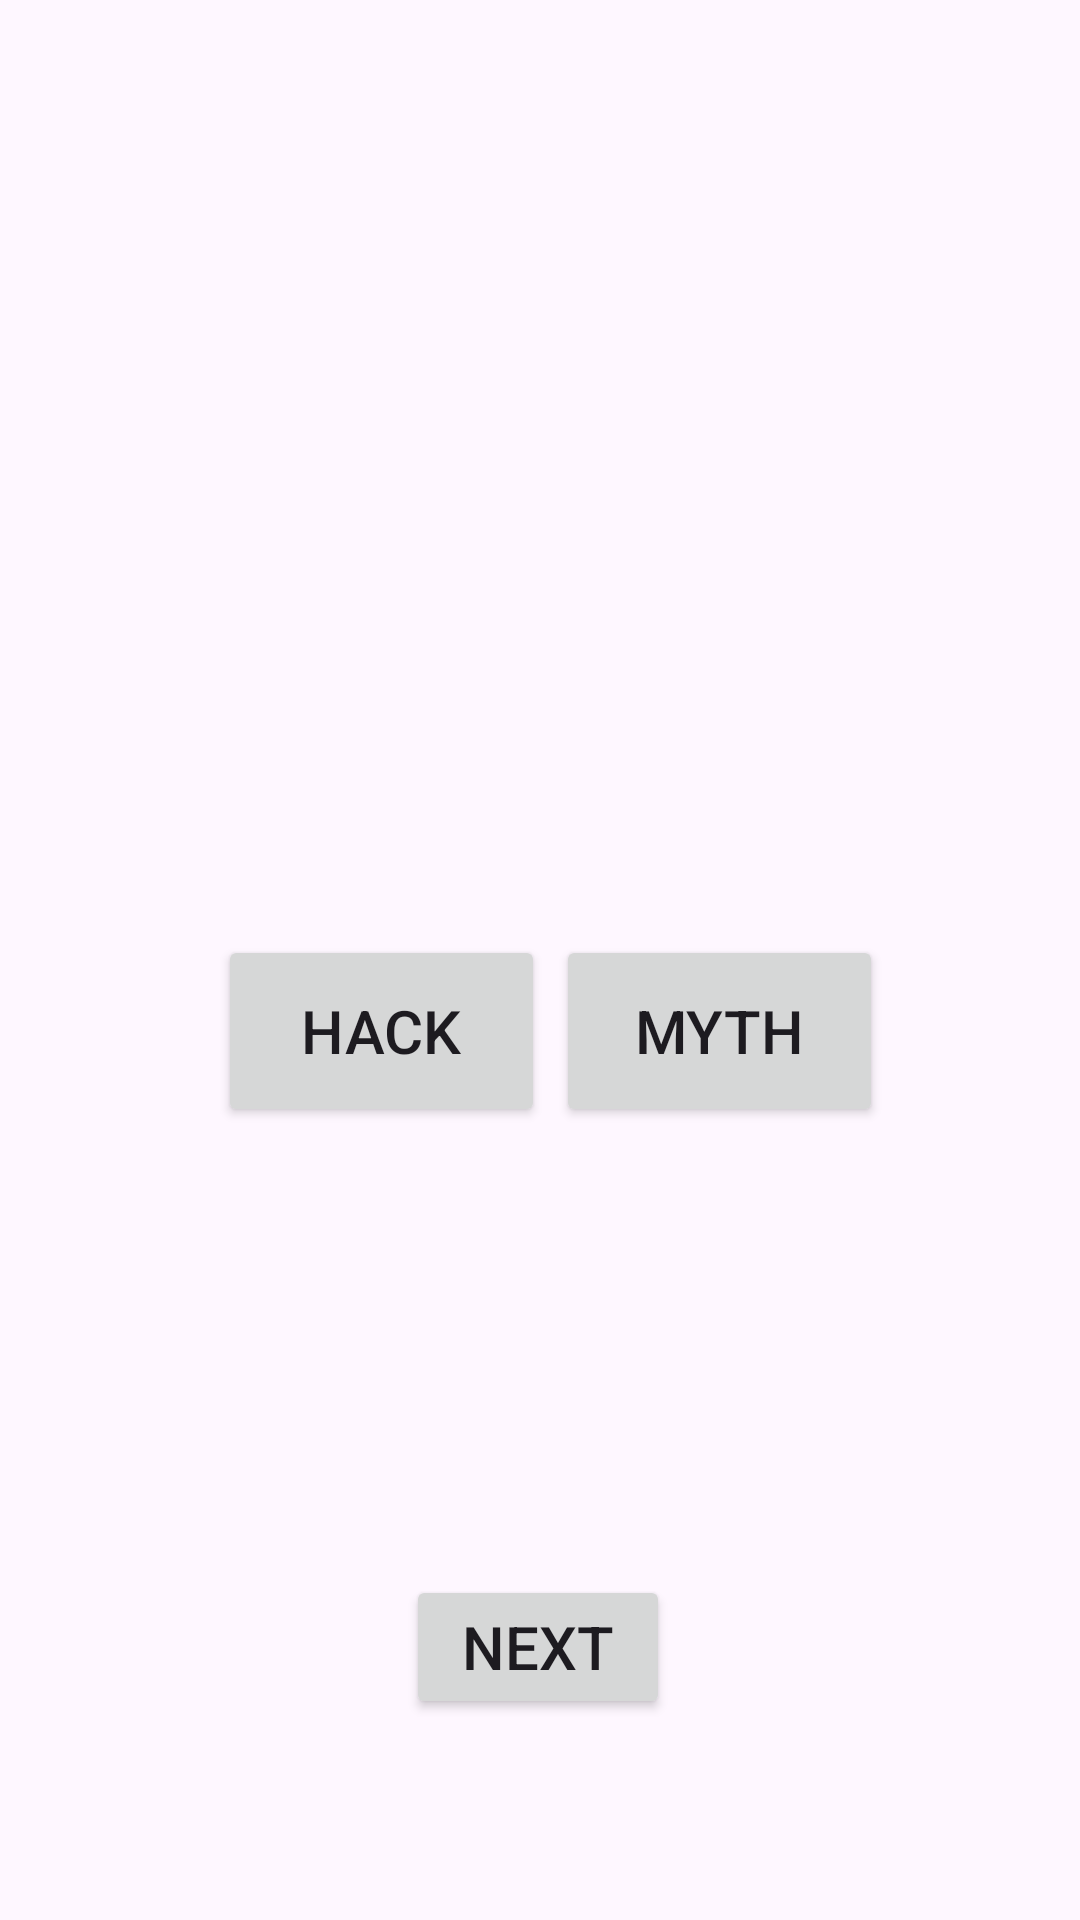

This screen was rendered from an Android layout file. Write that file and the resources it references.
<!-- AndroidManifest.xml: application theme Theme.HackorMyth -->
<!-- res/layout/activity_quiz.xml -->
<?xml version="1.0" encoding="utf-8"?>
<androidx.constraintlayout.widget.ConstraintLayout xmlns:android="http://schemas.android.com/apk/res/android"
    xmlns:app="http://schemas.android.com/apk/res-auto"
    xmlns:tools="http://schemas.android.com/tools"
    android:layout_width="match_parent"
    android:layout_height="match_parent">

    <TextView
        android:id="@+id/textquestion"
        android:layout_width="287dp"
        android:layout_height="77dp"
        android:textSize="20sp"
        app:layout_constraintBottom_toBottomOf="parent"
        app:layout_constraintEnd_toEndOf="parent"
        app:layout_constraintStart_toStartOf="parent"
        app:layout_constraintTop_toTopOf="parent"
        app:layout_constraintVertical_bias="0.358" />

    <Button
        android:id="@+id/btnhack"
        android:layout_width="109dp"
        android:layout_height="64dp"
        android:text="Hack"
        android:textSize="20sp"
        app:layout_constraintBottom_toBottomOf="parent"
        app:layout_constraintEnd_toEndOf="parent"
        app:layout_constraintHorizontal_bias="0.289"
        app:layout_constraintStart_toStartOf="parent"
        app:layout_constraintTop_toTopOf="parent"
        app:layout_constraintVertical_bias="0.541" />

    <Button
        android:id="@+id/btnmyth"
        android:layout_width="109dp"
        android:layout_height="64dp"
        android:textSize="20sp"
        android:text="Myth"
        app:layout_constraintBottom_toBottomOf="parent"
        app:layout_constraintEnd_toEndOf="parent"
        app:layout_constraintHorizontal_bias="0.738"
        app:layout_constraintStart_toStartOf="parent"
        app:layout_constraintTop_toTopOf="parent"
        app:layout_constraintVertical_bias="0.541" />

    <TextView
        android:id="@+id/textfeedback"
        android:layout_width="299dp"
        android:layout_height="86dp"
        android:textSize="20sp"
        app:layout_constraintBottom_toBottomOf="parent"
        app:layout_constraintEnd_toEndOf="parent"
        app:layout_constraintHorizontal_bias="0.553"
        app:layout_constraintStart_toStartOf="parent"
        app:layout_constraintTop_toTopOf="parent"
        app:layout_constraintVertical_bias="0.722" />

    <Button
        android:id="@+id/btnnext"
        android:layout_width="wrap_content"
        android:layout_height="wrap_content"
        android:text="Next"
        android:textSize="20sp"
        app:layout_constraintBottom_toBottomOf="parent"
        app:layout_constraintEnd_toEndOf="parent"
        app:layout_constraintHorizontal_bias="0.498"
        app:layout_constraintStart_toStartOf="parent"
        app:layout_constraintTop_toTopOf="parent"
        app:layout_constraintVertical_bias="0.887" />
</androidx.constraintlayout.widget.ConstraintLayout>
<!-- resources referenced by this layout -->
<resources>
  <style name="Theme.HackorMyth" parent="Base.Theme.HackorMyth" />
  <style name="Base.Theme.HackorMyth" parent="Theme.Material3.DayNight.NoActionBar">
          
          
      </style>
</resources>
